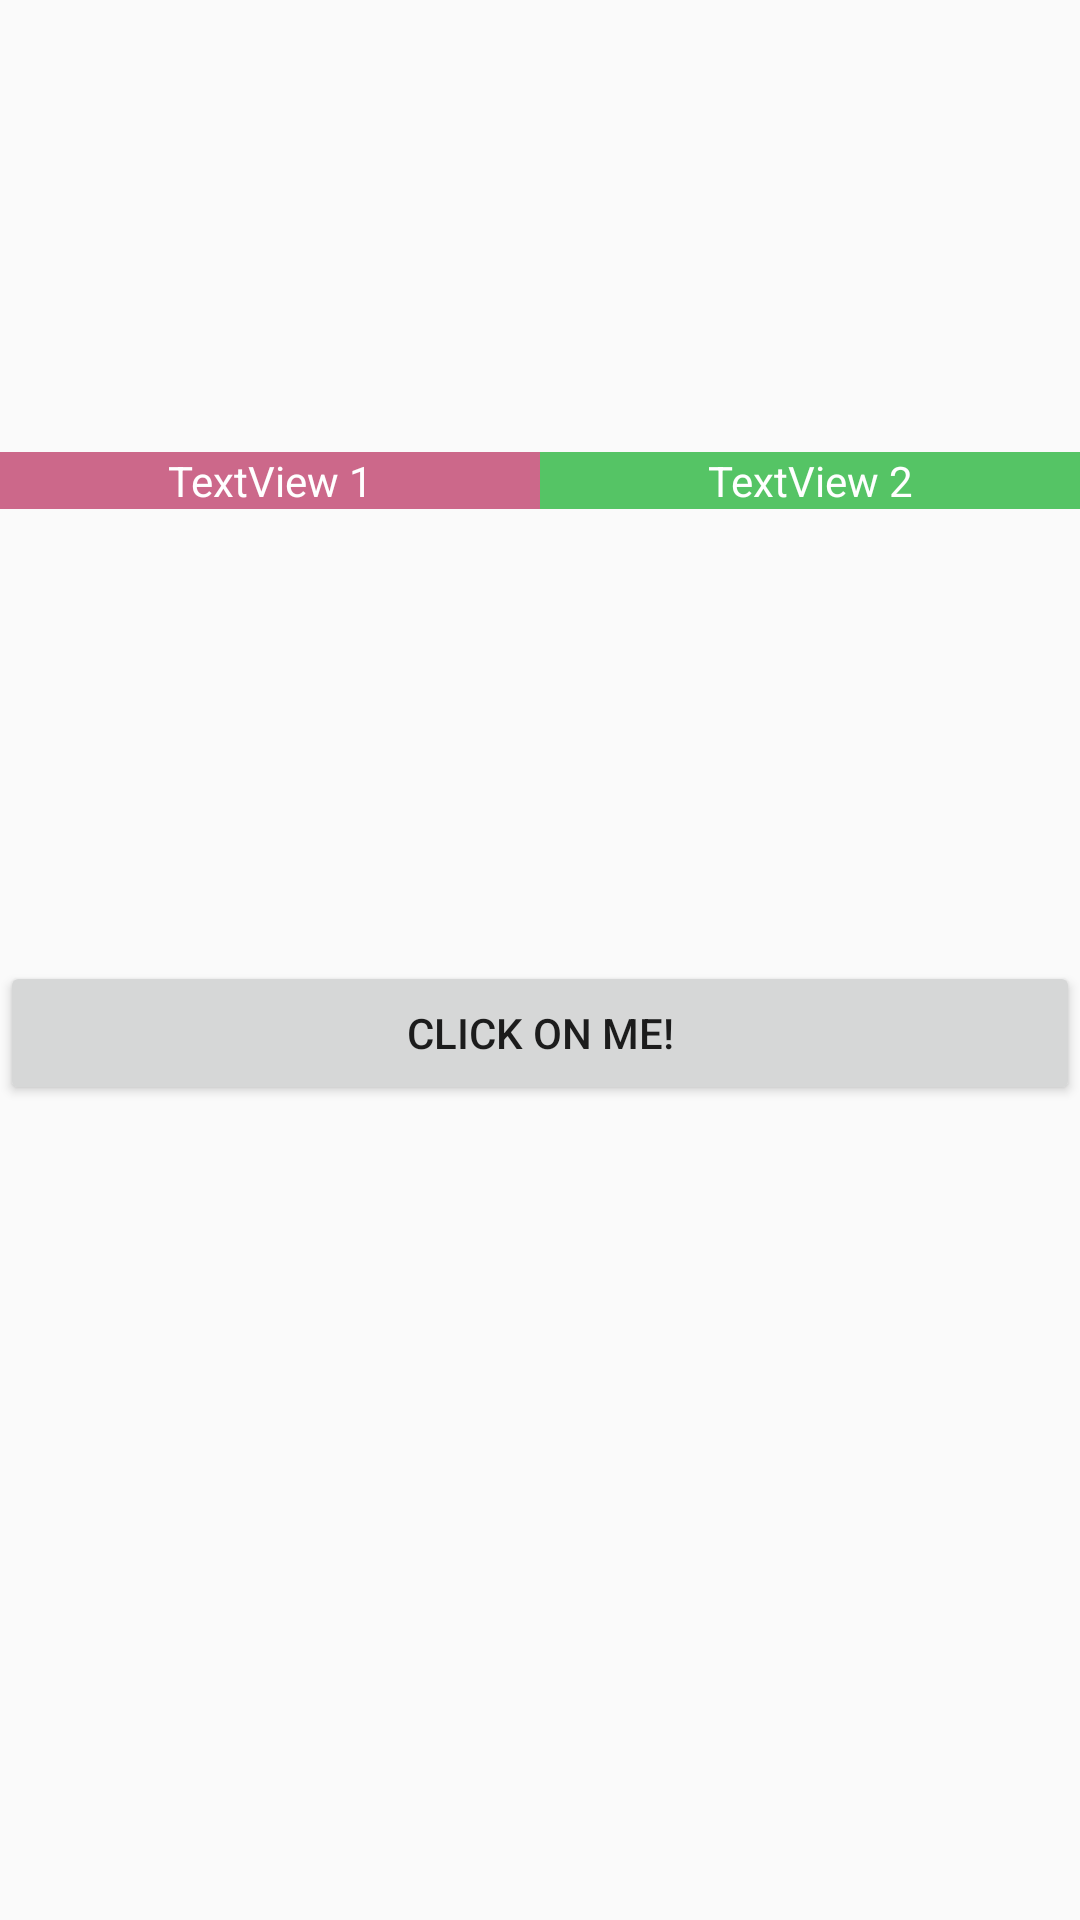

Here is an Android app screen rendered from its layout file. Give the layout XML and the strings, colors and styles it references.
<!-- AndroidManifest.xml: application theme AppTheme -->
<!-- res/layout/activity_dz1.xml -->
<?xml version="1.0" encoding="utf-8"?>
<LinearLayout xmlns:android="http://schemas.android.com/apk/res/android"
    xmlns:app="http://schemas.android.com/apk/res-auto"
    xmlns:tools="http://schemas.android.com/tools"
    android:layout_width="match_parent"
    android:layout_height="match_parent"
    android:orientation="vertical"
    tools:context=".Dz1.Dz1Activity">

    <LinearLayout
        android:layout_width="match_parent"
        android:layout_height="49dp"
        android:layout_weight="1"
        android:orientation="horizontal">

        <TextView
            android:id="@+id/textView1"
            style="@style/TextViewStyle"
            android:layout_width="wrap_content"
            android:layout_height="wrap_content"
            android:layout_weight="1"
            android:background="@color/TextView1"
            android:text="@string/TextOne"/>

        <TextView
            android:id="@+id/textView2"
            android:layout_width="wrap_content"
            android:layout_height="wrap_content"
            android:layout_weight="1"
            style="@style/TextViewStyle"
            android:text="@string/TextTwo"
            android:background="@color/TextView2" />
    </LinearLayout>

    <LinearLayout
        android:layout_width="match_parent"
        android:layout_height="wrap_content"
        android:layout_weight="1"
        android:orientation="vertical">

        <Button
            android:id="@+id/button2"
            android:layout_width="match_parent"
            android:layout_height="wrap_content"
            android:text="@string/ButtonText"
            android:layout_gravity="center"/>
    </LinearLayout>

</LinearLayout>
<!-- resources referenced by this layout -->
<resources>
  <color name="TextView1">#cc688a</color>
  <color name="TextView2">#55c465</color>
  <string name="ButtonText">Click on me!</string>
  <string name="TextOne">TextView 1</string>
  <string name="TextTwo">TextView 2</string>
  <style name="TextViewStyle">
          <item name="android:textAlignment">center</item>
          <item name="android:layout_gravity">center</item>
          <item name="android:textColor">@color/TextColor</item>
      </style>
  <style name="AppTheme" parent="Theme.AppCompat.Light.DarkActionBar">
          
          <item name="colorPrimary">@color/colorPrimary</item>
          <item name="colorPrimaryDark">@color/colorPrimaryDark</item>
          <item name="colorAccent">@color/colorAccent</item>
      </style>
  <color name="TextColor">#ffffff</color>
  <color name="colorPrimary">#3F51B5</color>
  <color name="colorPrimaryDark">#303F9F</color>
  <color name="colorAccent">#FF4081</color>
</resources>
